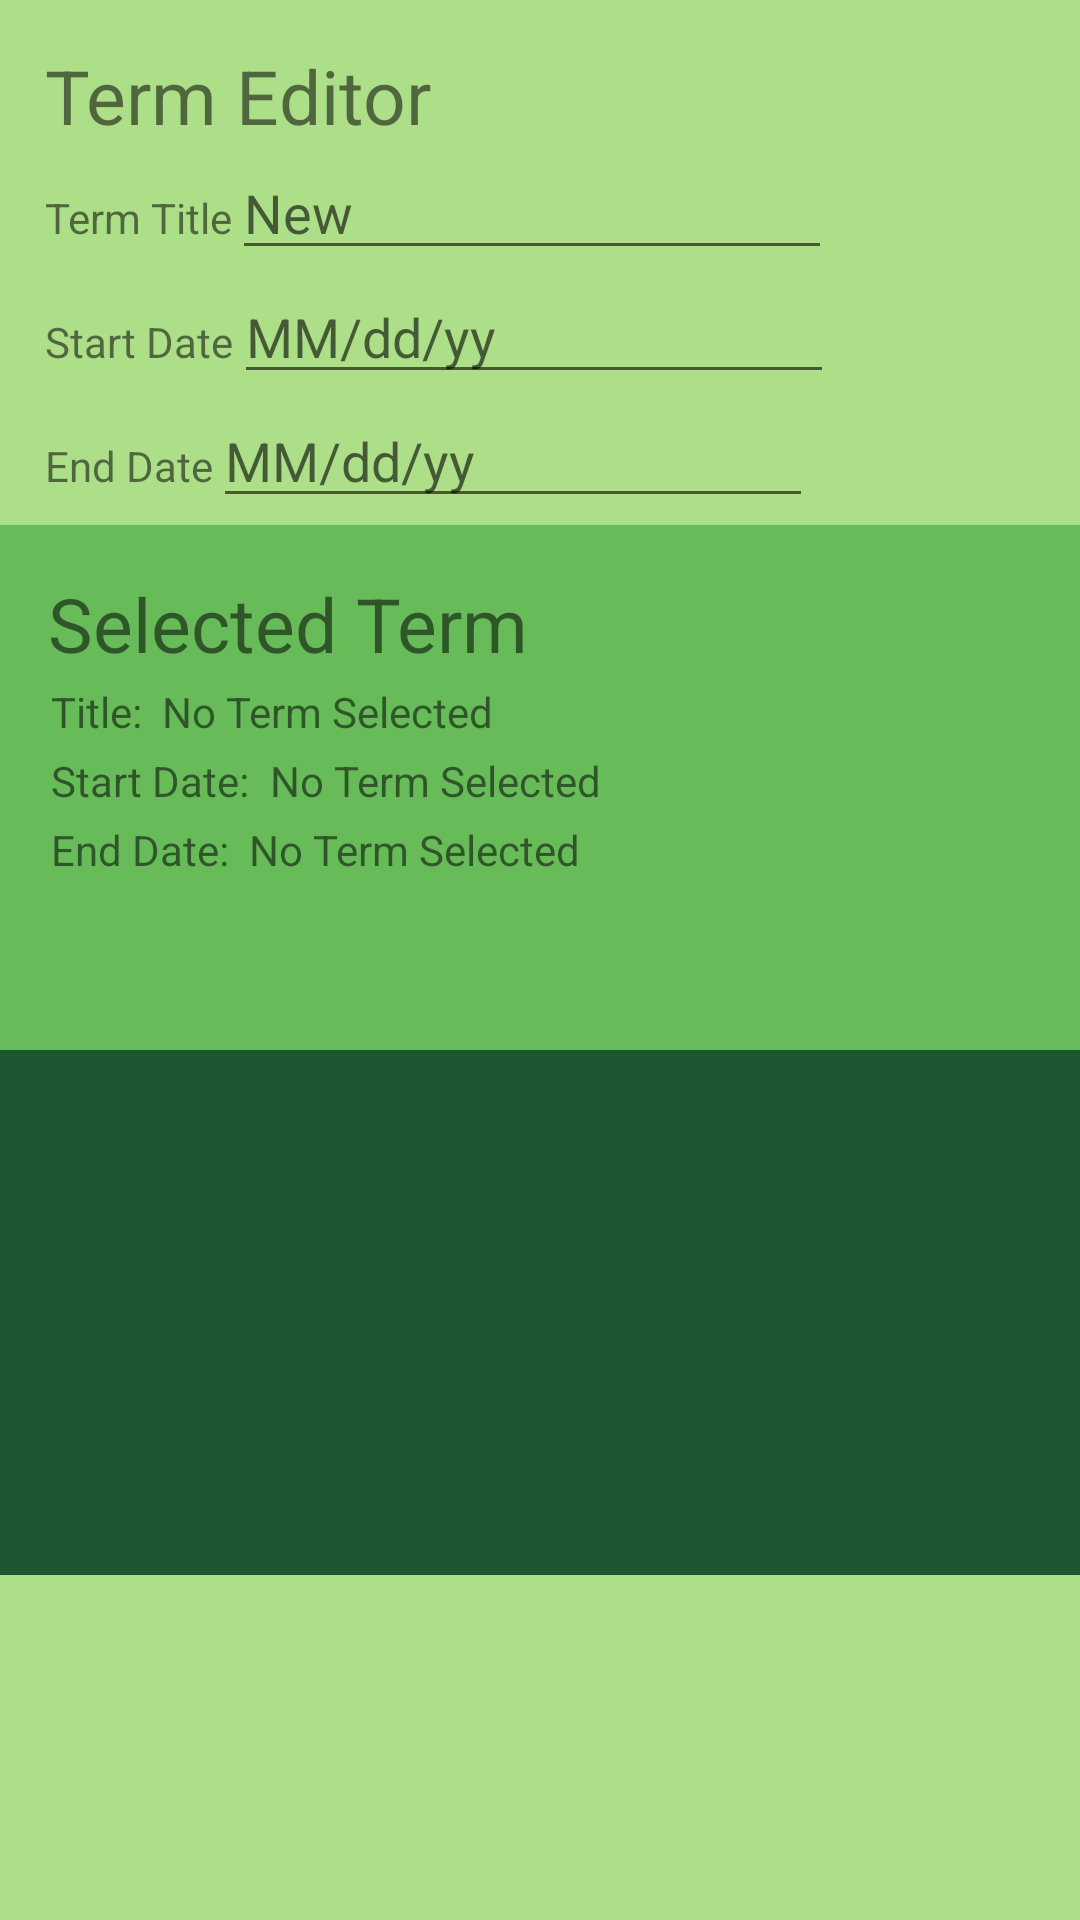

Here is an Android app screen rendered from its layout file. Give the layout XML and the strings, colors and styles it references.
<!-- AndroidManifest.xml: application theme Theme.TermTracker -->
<!-- res/layout/activity_detailed_term.xml -->
<?xml version="1.0" encoding="utf-8"?>
<androidx.constraintlayout.widget.ConstraintLayout xmlns:android="http://schemas.android.com/apk/res/android"
    xmlns:app="http://schemas.android.com/apk/res-auto"
    xmlns:tools="http://schemas.android.com/tools"
    android:layout_width="match_parent"
    android:layout_height="match_parent"
    android:background="@color/Yellow_Green"
    tools:context=".UI.DetailedTermActivity">

    <ScrollView
        android:id="@+id/termScrollview1"
        android:layout_width="409dp"
        android:layout_height="175dp"
        app:layout_constraintLeft_toLeftOf="parent"
        app:layout_constraintTop_toBottomOf="@+id/termScrollview2"
        tools:layout_editor_absoluteX="1dp"
        tools:layout_editor_absoluteY="1dp"
        android:background="@color/Mantis">

        <LinearLayout
            android:layout_width="match_parent"
            android:layout_height="wrap_content"
            android:layout_margin="15dp"
            android:orientation="vertical">

            <LinearLayout
                android:layout_width="match_parent"
                android:layout_height="wrap_content"
                android:layout_margin="1dp"
                android:orientation="horizontal">

                <TextView
                    android:layout_width="wrap_content"
                    android:layout_height="wrap_content"
                    android:text="Selected Term"
                    android:textSize="25dp" />

            </LinearLayout>

            <LinearLayout
                android:layout_width="match_parent"
                android:layout_height="wrap_content"
                android:layout_margin="2dp"
                android:orientation="horizontal">

                <TextView
                    android:layout_width="wrap_content"
                    android:layout_height="wrap_content"
                    android:text="Title:  " />

                <TextView
                    android:id="@+id/selectedTitle"
                    android:layout_width="wrap_content"
                    android:layout_height="wrap_content"
                    android:text="No Term Selected" />

            </LinearLayout>

            <LinearLayout
                android:layout_width="match_parent"
                android:layout_height="wrap_content"
                android:layout_margin="2dp"
                android:orientation="horizontal">

                <TextView
                    android:layout_width="wrap_content"
                    android:layout_height="wrap_content"
                    android:text="Start Date:  " />

                <TextView
                    android:id="@+id/selectedStart"
                    android:layout_width="wrap_content"
                    android:layout_height="wrap_content"
                    android:text="No Term Selected" />

            </LinearLayout>

            <LinearLayout
                android:layout_width="match_parent"
                android:layout_height="wrap_content"
                android:layout_margin="2dp"
                android:orientation="horizontal">

                <TextView
                    android:layout_width="wrap_content"
                    android:layout_height="wrap_content"
                    android:text="End Date:  " />

                <TextView
                    android:id="@+id/selectedEnd"
                    android:layout_width="wrap_content"
                    android:layout_height="wrap_content"
                    android:text="No Term Selected" />

            </LinearLayout>

        </LinearLayout>

    </ScrollView>

    <ScrollView
        android:id="@+id/termScrollview2"
        android:layout_width="409dp"
        android:layout_height="175dp"
        app:layout_constraintLeft_toLeftOf="parent"
        app:layout_constraintTop_toTopOf="parent"
        tools:layout_editor_absoluteX="1dp"
        tools:layout_editor_absoluteY="1dp">

        <LinearLayout
            android:layout_width="match_parent"
            android:layout_height="wrap_content"
            android:layout_margin="15dp"
            android:orientation="vertical">

            <LinearLayout
                android:layout_width="match_parent"
                android:layout_height="wrap_content"
                android:orientation="horizontal">

                <TextView
                    android:layout_width="wrap_content"
                    android:layout_height="wrap_content"
                    android:text="Term Editor"
                    android:textSize="25dp" />

            </LinearLayout>

            <LinearLayout
                android:layout_width="match_parent"
                android:layout_height="wrap_content"
                android:orientation="horizontal">

                <TextView
                    android:layout_width="wrap_content"
                    android:layout_height="wrap_content"
                    android:text="Term Title" />

                <EditText
                    android:id="@+id/termTitle"
                    android:layout_width="200dp"
                    android:layout_height="wrap_content"
                    android:hint="New" />

            </LinearLayout>

            <LinearLayout
                android:layout_width="match_parent"
                android:layout_height="wrap_content"
                android:orientation="horizontal">

                <TextView
                    android:layout_width="wrap_content"
                    android:layout_height="wrap_content"
                    android:text="Start Date" />

                <EditText
                    android:id="@+id/termStart"
                    android:layout_width="200dp"
                    android:layout_height="wrap_content"
                    android:hint="MM/dd/yy" />

            </LinearLayout>

            <LinearLayout
                android:layout_width="match_parent"
                android:layout_height="wrap_content"
                android:orientation="horizontal">

                <TextView
                    android:layout_width="wrap_content"
                    android:layout_height="wrap_content"
                    android:text="End Date" />

                <EditText
                    android:id="@+id/termEnd"
                    android:layout_width="200dp"
                    android:layout_height="wrap_content"
                    android:hint="MM/dd/yy" />

            </LinearLayout>

        </LinearLayout>

    </ScrollView>

    <ScrollView
        android:id="@+id/termScrollview3"
        android:layout_width="409dp"
        android:layout_height="175dp"
        app:layout_constraintLeft_toLeftOf="parent"
        app:layout_constraintTop_toBottomOf="@+id/termScrollview1"
        android:background="@color/Pomona"
        tools:layout_editor_absoluteX="1dp"
        tools:layout_editor_absoluteY="1dp">

        <androidx.recyclerview.widget.RecyclerView
            android:id='@+id/recyclerview_detailedTerm'
            android:layout_width="409dp"
            android:layout_height="672dp"
            android:layout_margin="0dp"
            app:layout_constraintLeft_toLeftOf="parent"
            app:layout_constraintTop_toTopOf="parent"
            tools:layout_editor_absoluteX="1dp"
            tools:layout_editor_absoluteY="1dp" />

    </ScrollView>

</androidx.constraintlayout.widget.ConstraintLayout>
<!-- resources referenced by this layout -->
<resources>
  <color name="Mantis">#FF68BB59</color>
  <color name="Pomona">#FF1E5631</color>
  <color name="Yellow_Green">#FFACDF87</color>
  <style name="Theme.TermTracker" parent="Theme.MaterialComponents.DayNight.DarkActionBar">
          
          <item name="colorPrimary">@color/Pomona</item>
          <item name="colorPrimaryVariant">@color/Max_Green</item>
          <item name="colorOnPrimary">@color/white</item>
          
          <item name="colorSecondary">@color/Yellow_Green</item>
          <item name="colorSecondaryVariant">@color/Mantis</item>
          <item name="colorOnSecondary">@color/black</item>
          
          <item name="android:statusBarColor" tools:targetApi="l">?attr/colorPrimaryVariant</item>
          
      </style>
  <color name="Max_Green">#FF4C9A2A</color>
  <color name="white">#FFFFFFFF</color>
  <color name="black">#FF000000</color>
</resources>
